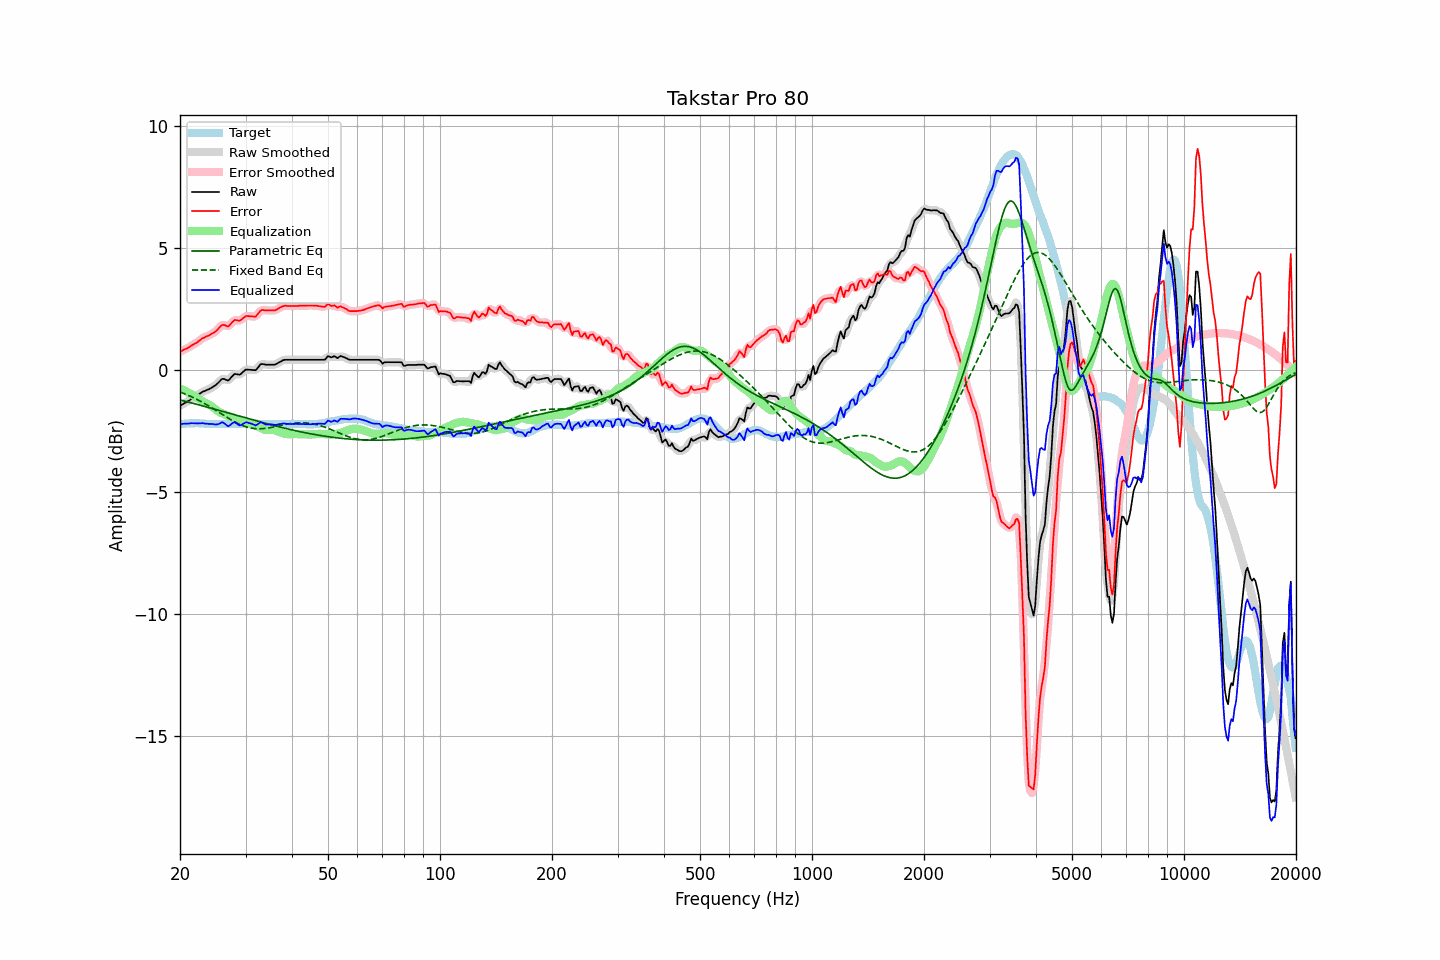

The file beside this chart, header and first rows:
frequency, raw, error, smoothed, error_smoothed, equalization, parametric_eq, fixed_band_eq, equalized_raw, equalized_smoothed, target
20.00, -1.47, 0.76, -1.47, 0.76, -0.76, -1.23, -0.90, -2.23, -2.23, -2.23
20.20, -1.43, 0.79, -1.43, 0.79, -0.79, -1.24, -0.93, -2.22, -2.22, -2.22
20.40, -1.39, 0.82, -1.39, 0.82, -0.82, -1.26, -0.95, -2.21, -2.21, -2.21
20.61, -1.35, 0.85, -1.35, 0.85, -0.85, -1.28, -0.98, -2.20, -2.20, -2.21
20.81, -1.32, 0.88, -1.32, 0.88, -0.88, -1.29, -1.01, -2.20, -2.20, -2.20
21.02, -1.28, 0.92, -1.28, 0.91, -0.92, -1.31, -1.03, -2.20, -2.20, -2.20
21.23, -1.24, 0.95, -1.24, 0.95, -0.95, -1.33, -1.06, -2.19, -2.19, -2.19
21.44, -1.19, 1.00, -1.19, 0.99, -0.99, -1.35, -1.09, -2.18, -2.18, -2.19
21.66, -1.15, 1.04, -1.15, 1.03, -1.03, -1.36, -1.12, -2.18, -2.18, -2.19
21.87, -1.11, 1.08, -1.11, 1.07, -1.07, -1.38, -1.16, -2.18, -2.18, -2.19
22.09, -1.07, 1.11, -1.07, 1.11, -1.12, -1.40, -1.19, -2.19, -2.19, -2.18
22.31, -1.03, 1.15, -1.03, 1.15, -1.16, -1.42, -1.22, -2.19, -2.19, -2.18
22.54, -0.98, 1.20, -0.98, 1.20, -1.20, -1.43, -1.26, -2.19, -2.19, -2.19
22.76, -0.94, 1.26, -0.94, 1.25, -1.25, -1.45, -1.29, -2.19, -2.18, -2.20
22.99, -0.89, 1.31, -0.90, 1.30, -1.29, -1.47, -1.33, -2.18, -2.18, -2.20
23.22, -0.87, 1.33, -0.87, 1.33, -1.32, -1.49, -1.36, -2.19, -2.19, -2.20
23.45, -0.84, 1.37, -0.84, 1.36, -1.36, -1.51, -1.40, -2.20, -2.20, -2.21
23.69, -0.81, 1.40, -0.82, 1.39, -1.39, -1.52, -1.44, -2.20, -2.21, -2.21
23.92, -0.79, 1.42, -0.78, 1.42, -1.42, -1.54, -1.48, -2.21, -2.21, -2.21
24.16, -0.75, 1.46, -0.75, 1.46, -1.46, -1.56, -1.52, -2.21, -2.21, -2.21
24.40, -0.71, 1.50, -0.71, 1.49, -1.50, -1.58, -1.56, -2.21, -2.22, -2.21
24.65, -0.67, 1.54, -0.67, 1.53, -1.55, -1.60, -1.60, -2.22, -2.22, -2.21
24.89, -0.63, 1.58, -0.63, 1.58, -1.61, -1.62, -1.64, -2.24, -2.23, -2.21
25.14, -0.57, 1.64, -0.57, 1.64, -1.66, -1.63, -1.68, -2.23, -2.23, -2.21
25.39, -0.51, 1.71, -0.50, 1.71, -1.71, -1.65, -1.72, -2.22, -2.21, -2.22
25.65, -0.44, 1.78, -0.44, 1.78, -1.74, -1.67, -1.77, -2.18, -2.18, -2.22
25.91, -0.37, 1.84, -0.39, 1.83, -1.77, -1.69, -1.81, -2.14, -2.16, -2.22
26.16, -0.36, 1.86, -0.37, 1.85, -1.80, -1.71, -1.85, -2.16, -2.17, -2.22
26.43, -0.38, 1.84, -0.38, 1.83, -1.83, -1.73, -1.89, -2.21, -2.21, -2.22
26.69, -0.41, 1.81, -0.41, 1.81, -1.85, -1.75, -1.93, -2.26, -2.26, -2.22
26.96, -0.43, 1.79, -0.41, 1.81, -1.88, -1.76, -1.97, -2.31, -2.29, -2.22
27.23, -0.37, 1.84, -0.37, 1.85, -1.90, -1.78, -2.01, -2.27, -2.27, -2.22
27.50, -0.29, 1.93, -0.30, 1.92, -1.92, -1.80, -2.05, -2.21, -2.22, -2.22
27.77, -0.22, 2.00, -0.22, 1.99, -1.95, -1.82, -2.09, -2.17, -2.17, -2.22
28.05, -0.16, 2.06, -0.18, 2.04, -1.98, -1.84, -2.12, -2.14, -2.15, -2.22
28.33, -0.17, 2.05, -0.17, 2.04, -2.01, -1.86, -2.16, -2.18, -2.18, -2.22
28.62, -0.18, 2.04, -0.18, 2.03, -2.05, -1.88, -2.19, -2.23, -2.23, -2.22
28.90, -0.19, 2.02, -0.18, 2.03, -2.08, -1.89, -2.22, -2.27, -2.26, -2.21
29.19, -0.15, 2.06, -0.15, 2.06, -2.11, -1.91, -2.25, -2.26, -2.25, -2.21
29.48, -0.09, 2.12, -0.09, 2.11, -2.13, -1.93, -2.28, -2.22, -2.22, -2.21
29.78, -0.03, 2.17, -0.03, 2.17, -2.15, -1.95, -2.30, -2.18, -2.18, -2.20
30.08, 0.02, 2.21, 0.00, 2.20, -2.16, -1.97, -2.33, -2.14, -2.16, -2.20
30.38, 0.02, 2.22, 0.02, 2.22, -2.17, -1.99, -2.35, -2.15, -2.15, -2.20
30.68, 0.01, 2.21, 0.02, 2.21, -2.19, -2.01, -2.36, -2.18, -2.17, -2.20
30.99, 0.01, 2.21, 0.01, 2.20, -2.20, -2.02, -2.38, -2.19, -2.19, -2.20
31.30, -0.00, 2.20, -0.01, 2.19, -2.22, -2.04, -2.39, -2.22, -2.22, -2.20
31.61, -0.00, 2.20, -0.01, 2.19, -2.24, -2.06, -2.40, -2.24, -2.25, -2.20
31.93, -0.01, 2.19, 0.01, 2.21, -2.27, -2.08, -2.41, -2.28, -2.26, -2.20
32.24, 0.06, 2.27, 0.07, 2.27, -2.30, -2.10, -2.41, -2.24, -2.23, -2.21
32.57, 0.14, 2.34, 0.14, 2.35, -2.33, -2.11, -2.41, -2.20, -2.19, -2.21
32.89, 0.23, 2.44, 0.21, 2.42, -2.37, -2.13, -2.41, -2.14, -2.16, -2.21
33.22, 0.25, 2.47, 0.24, 2.45, -2.41, -2.15, -2.41, -2.16, -2.16, -2.22
33.55, 0.24, 2.46, 0.24, 2.46, -2.43, -2.17, -2.40, -2.19, -2.19, -2.22
33.89, 0.22, 2.45, 0.23, 2.45, -2.45, -2.19, -2.40, -2.23, -2.22, -2.23
34.23, 0.22, 2.45, 0.22, 2.45, -2.46, -2.20, -2.39, -2.24, -2.24, -2.23
34.57, 0.22, 2.45, 0.22, 2.44, -2.45, -2.22, -2.38, -2.24, -2.24, -2.23
34.92, 0.22, 2.45, 0.22, 2.45, -2.45, -2.24, -2.37, -2.23, -2.23, -2.23
35.27, 0.22, 2.45, 0.22, 2.44, -2.45, -2.25, -2.35, -2.23, -2.23, -2.23
35.62, 0.22, 2.45, 0.22, 2.44, -2.46, -2.27, -2.34, -2.24, -2.24, -2.23
35.97, 0.22, 2.45, 0.23, 2.45, -2.47, -2.29, -2.33, -2.25, -2.25, -2.23
... 635 more rows
